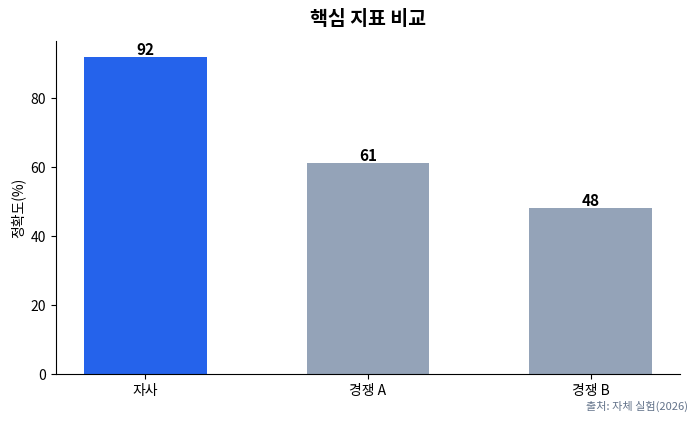

Source code (Python): (Note: this script raises an exception after producing the figure.)
# -*- coding: utf-8 -*-
"""사업계획서용 차트 템플릿 (한글 폰트 자동 설정 포함).

사용법: 각 함수를 import 해서 데이터만 바꿔 호출한다. 반환값은 저장된 파일 경로.
    from chart_templates import setup_korean_font, bar_compare, growth_line, tam_sam_som, positioning_map, gantt
공통 규칙: 심사용 도표는 장식보다 가독성 — 큰 글씨, 값 라벨 직접 표기, 출처는 캡션에.
"""
import matplotlib
matplotlib.use("Agg")
import matplotlib.pyplot as plt
import matplotlib.font_manager as fm
from matplotlib.patches import FancyBboxPatch

PALETTE = ["#2563eb", "#f59e0b", "#10b981", "#ef4444", "#8b5cf6", "#64748b"]


def setup_korean_font():
    """설치된 한글 폰트를 탐색해 matplotlib 기본으로 지정. 없으면 경고만 하고 진행."""
    candidates = ["NanumGothic", "NanumBarunGothic", "Malgun Gothic",
                  "Noto Sans CJK KR", "Noto Sans KR",
                  # Noto CJK JP/SC/TC/HK ttc에도 한글 글리프가 포함되어 있다 —
                  # 리눅스 컨테이너에는 KR 대신 이들만 있는 경우가 많다.
                  "Noto Sans CJK JP", "Noto Sans CJK SC",
                  "Noto Sans CJK TC", "Noto Sans CJK HK", "AppleGothic"]
    installed = {f.name for f in fm.fontManager.ttflist}
    for name in candidates:
        if name in installed:
            plt.rcParams["font.family"] = name
            break
    else:
        print("[경고] 한글 폰트를 찾지 못했습니다. apt install fonts-nanum 후 fm._load_fontmanager(try_read_cache=False)")
    plt.rcParams["axes.unicode_minus"] = False
    plt.rcParams["figure.dpi"] = 150
    return plt.rcParams["font.family"]


def _fmt_val(v):
    """값 라벨 포맷: 정수는 천단위 콤마, 소수는 1자리 유지."""
    return f"{v:,.0f}" if float(v).is_integer() else f"{v:,.1f}"


def _save(fig, out):
    fig.tight_layout()
    fig.savefig(out, bbox_inches="tight", facecolor="white")
    plt.close(fig)
    return out


def bar_compare(labels, values, title, ylabel, out="bar.png", source=None, highlight=None):
    """경쟁 비교·수치 대비용 막대그래프. highlight=강조할 라벨명."""
    setup_korean_font()
    fig, ax = plt.subplots(figsize=(7, 4.2))
    colors = [PALETTE[0] if (highlight and l == highlight) else "#94a3b8" for l in labels] \
        if highlight else PALETTE[: len(labels)]
    bars = ax.bar(labels, values, color=colors, width=0.55)
    for b, v in zip(bars, values):
        ax.text(b.get_x() + b.get_width() / 2, v, _fmt_val(v), ha="center", va="bottom", fontsize=11, fontweight="bold")
    ax.set_title(title, fontsize=14, fontweight="bold", pad=12)
    ax.set_ylabel(ylabel)
    ax.spines[["top", "right"]].set_visible(False)
    if source:
        fig.text(0.99, 0.01, f"출처: {source}", ha="right", fontsize=8, color="#64748b")
    return _save(fig, out)


def growth_line(years, values, title, ylabel, out="growth.png", cagr=None, source=None):
    """시장 규모 성장 추이(CAGR 주석 포함)."""
    setup_korean_font()
    fig, ax = plt.subplots(figsize=(7, 4.2))
    ax.plot(years, values, marker="o", lw=2.5, color=PALETTE[0])
    # 연도 축은 소수 눈금(2022.5 등)이 나오지 않도록 실제 연도값으로 고정
    if all(isinstance(x, (int, float)) for x in years):
        ax.set_xticks(list(years))
        ax.set_xticklabels([f"{int(x)}" if float(x).is_integer() else str(x) for x in years])
    for x, y in zip(years, values):
        ax.annotate(_fmt_val(y), (x, y), textcoords="offset points", xytext=(0, 8),
                    ha="center", fontsize=10, fontweight="bold")
    if cagr:
        # 숫자로 받으면 %를 붙이고, 문자열이면 호출자가 정한 표기를 그대로 쓴다
        cagr_label = f"CAGR {cagr}%" if isinstance(cagr, (int, float)) else f"CAGR {cagr}"
        ax.text(0.03, 0.92, cagr_label, transform=ax.transAxes, fontsize=13,
                fontweight="bold", color=PALETTE[3],
                bbox=dict(boxstyle="round,pad=0.35", fc="#fef2f2", ec=PALETTE[3]))
    ax.set_title(title, fontsize=14, fontweight="bold", pad=12)
    ax.set_ylabel(ylabel)
    ax.spines[["top", "right"]].set_visible(False)
    if source:
        fig.text(0.99, 0.01, f"출처: {source}", ha="right", fontsize=8, color="#64748b")
    return _save(fig, out)


def tam_sam_som(tam, sam, som, unit="억 원", out="tam_sam_som.png", labels=("TAM", "SAM", "SOM"), descs=("전체 시장", "유효 시장", "수익 시장")):
    """TAM/SAM/SOM 동심원 도식."""
    setup_korean_font()
    fig, ax = plt.subplots(figsize=(6.5, 6.5))
    vals = [tam, sam, som]
    radii = [1.0, 0.66, 0.36]
    colors = ["#dbeafe", "#93c5fd", "#2563eb"]
    for r, c in zip(radii, colors):
        ax.add_patch(plt.Circle((0, -1 + r), r, color=c, ec="white", lw=2))
    ys = [0.72, 0.05, -0.5]
    tc = ["#1e3a8a", "#1e3a8a", "white"]
    for (lab, d), v, y, col in zip(zip(labels, descs), vals, ys, tc):
        ax.text(0, y + 0.12, lab, ha="center", fontsize=15, fontweight="bold", color=col)
        ax.text(0, y - 0.02, f"{v:,.0f}{unit}", ha="center", fontsize=12, fontweight="bold", color=col)
        ax.text(0, y - 0.14, d, ha="center", fontsize=9, color=col)
    ax.set_xlim(-1.15, 1.15); ax.set_ylim(-1.15, 1.15)
    ax.set_aspect("equal"); ax.axis("off")
    return _save(fig, out)


def positioning_map(points, x_label, y_label, out="positioning.png", ours=None, title="포지셔닝 맵"):
    """points={이름:(x,y)} 0~10 스케일. ours=자사 이름(강조)."""
    setup_korean_font()
    fig, ax = plt.subplots(figsize=(6.5, 6.5))
    ax.axhline(5, color="#cbd5e1", lw=1); ax.axvline(5, color="#cbd5e1", lw=1)
    for name, (x, y) in points.items():
        is_ours = name == ours
        ax.scatter(x, y, s=420 if is_ours else 240,
                   color=PALETTE[0] if is_ours else "#94a3b8", zorder=3,
                   edgecolors="white", linewidths=1.5)
        ax.annotate(name, (x, y), textcoords="offset points", xytext=(0, 16), ha="center",
                    fontsize=11, fontweight="bold" if is_ours else "normal",
                    color=PALETTE[0] if is_ours else "#334155")
    ax.set_xlim(0, 10); ax.set_ylim(0, 10)
    ax.set_xlabel(x_label, fontsize=12, fontweight="bold")
    ax.set_ylabel(y_label, fontsize=12, fontweight="bold")
    ax.set_title(title, fontsize=14, fontweight="bold", pad=12)
    ax.set_xticks([]); ax.set_yticks([])
    return _save(fig, out)


def gantt(tasks, out="gantt.png", title="사업 추진 일정", xlabel="개월차"):
    """tasks=[(이름, 시작개월, 기간개월), ...] 1-indexed."""
    setup_korean_font()
    fig, ax = plt.subplots(figsize=(8, 0.55 * len(tasks) + 1.6))
    for i, (name, start, dur) in enumerate(reversed(tasks)):
        ax.barh(i, dur, left=start - 1, height=0.5, color=PALETTE[i % len(PALETTE)], alpha=0.9)
        ax.text(start - 1 + dur / 2, i, name, ha="center", va="center", fontsize=10,
                color="white", fontweight="bold")
    total = max(s - 1 + d for _, s, d in tasks)
    ax.set_yticks([])
    ax.set_xticks(range(0, total + 1))
    ax.set_xticklabels([str(m) for m in range(1, total + 2)])
    ax.set_xlabel(xlabel)
    ax.set_title(title, fontsize=14, fontweight="bold", pad=12)
    ax.spines[["top", "right", "left"]].set_visible(False)
    ax.grid(axis="x", color="#e2e8f0", lw=0.8)
    ax.set_axisbelow(True)
    return _save(fig, out)


if __name__ == "__main__":
    # 자체 테스트: 5종 전부 샘플 생성
    print("font:", setup_korean_font())
    print(bar_compare(["자사", "경쟁 A", "경쟁 B"], [92, 61, 48], "핵심 지표 비교", "정확도(%)",
                      out="/tmp/t_bar.png", highlight="자사", source="자체 실험(2026)"))
    print(growth_line([2022, 2023, 2024, 2025, 2026], [120, 156, 210, 275, 360],
                      "국내 시장 규모 추이", "시장 규모(억 원)", cagr="31.6%",
                      out="/tmp/t_growth.png", source="OO리서치 2026"))
    print(tam_sam_som(5200, 1300, 180, out="/tmp/t_tss.png"))
    print(positioning_map({"자사": (8, 8), "경쟁 A": (3, 7), "경쟁 B": (7, 3), "경쟁 C": (2, 2)},
                          "개인화 수준", "실시간성", ours="자사", out="/tmp/t_pos.png"))
    print(gantt([("MVP 개발", 1, 3), ("베타 테스트", 3, 2), ("정식 출시", 5, 1),
                 ("마케팅 확대", 5, 3), ("성과 검증", 7, 2)], out="/tmp/t_gantt.png"))
